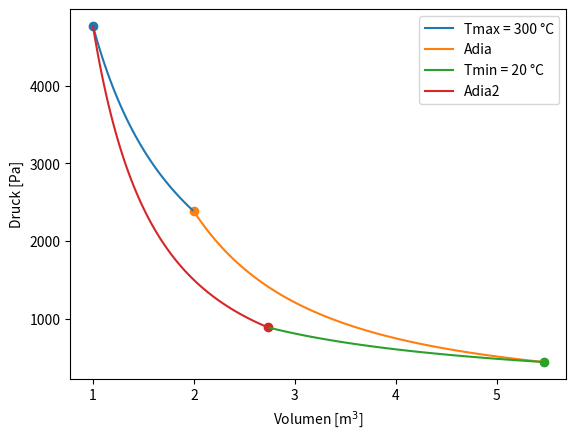

Python code for this plot:
import numpy as np
import matplotlib.pyplot as plt
from scipy.constants import zero_Celsius
plt.rcParams['figure.dpi'] = 150

Tmax = zero_Celsius +300
Tmin = zero_Celsius +20
R = 8.314
kappa = 5/3
V1= 1
V2= 2

p1 = R*Tmax/V1
p2 = p1*V1/V2

V3 = (Tmax/Tmin * V2**(kappa-1))**(1/(kappa-1))
p3 = p2* V2**kappa / V3**kappa

V4 = (Tmax/Tmin * V1**(kappa-1))**(1/(kappa-1))
p4 = p3*V3/V4

V12 = np.linspace(V1,V2,100)
V23 = np.linspace(V2,V3,100)
V34 = np.linspace(V3,V4,100)
V41 = np.linspace(V4,V1,100)

def p_isotherm(V,T):
    return (R*T)/V

def p_adiabatisch(V,p_start,v_start):
    return (p_start*v_start**kappa)/V**kappa



plt.plot(V12, p_isotherm(V12,Tmax),label = f"Tmax = {Tmax-zero_Celsius:.0f} °C")
plt.plot(V23, p_adiabatisch(V23, p2,V2),label = f"Adia")
plt.plot(V34, p_isotherm(V34,Tmin),label = f"Tmin = {Tmin-zero_Celsius:.0f} °C")
plt.plot(V41, p_adiabatisch(V41, p4,V4),label = f"Adia2")


plt.legend()
plt.scatter(V1,p1)
plt.scatter(V2,p2)
plt.scatter(V3,p3)
plt.scatter(V4,p4)

plt.ylabel("Druck [Pa]")
plt.xlabel("Volumen [m$^3$]")
plt.ticklabel_format(axis="x", style="sci", scilimits=(0,5))
